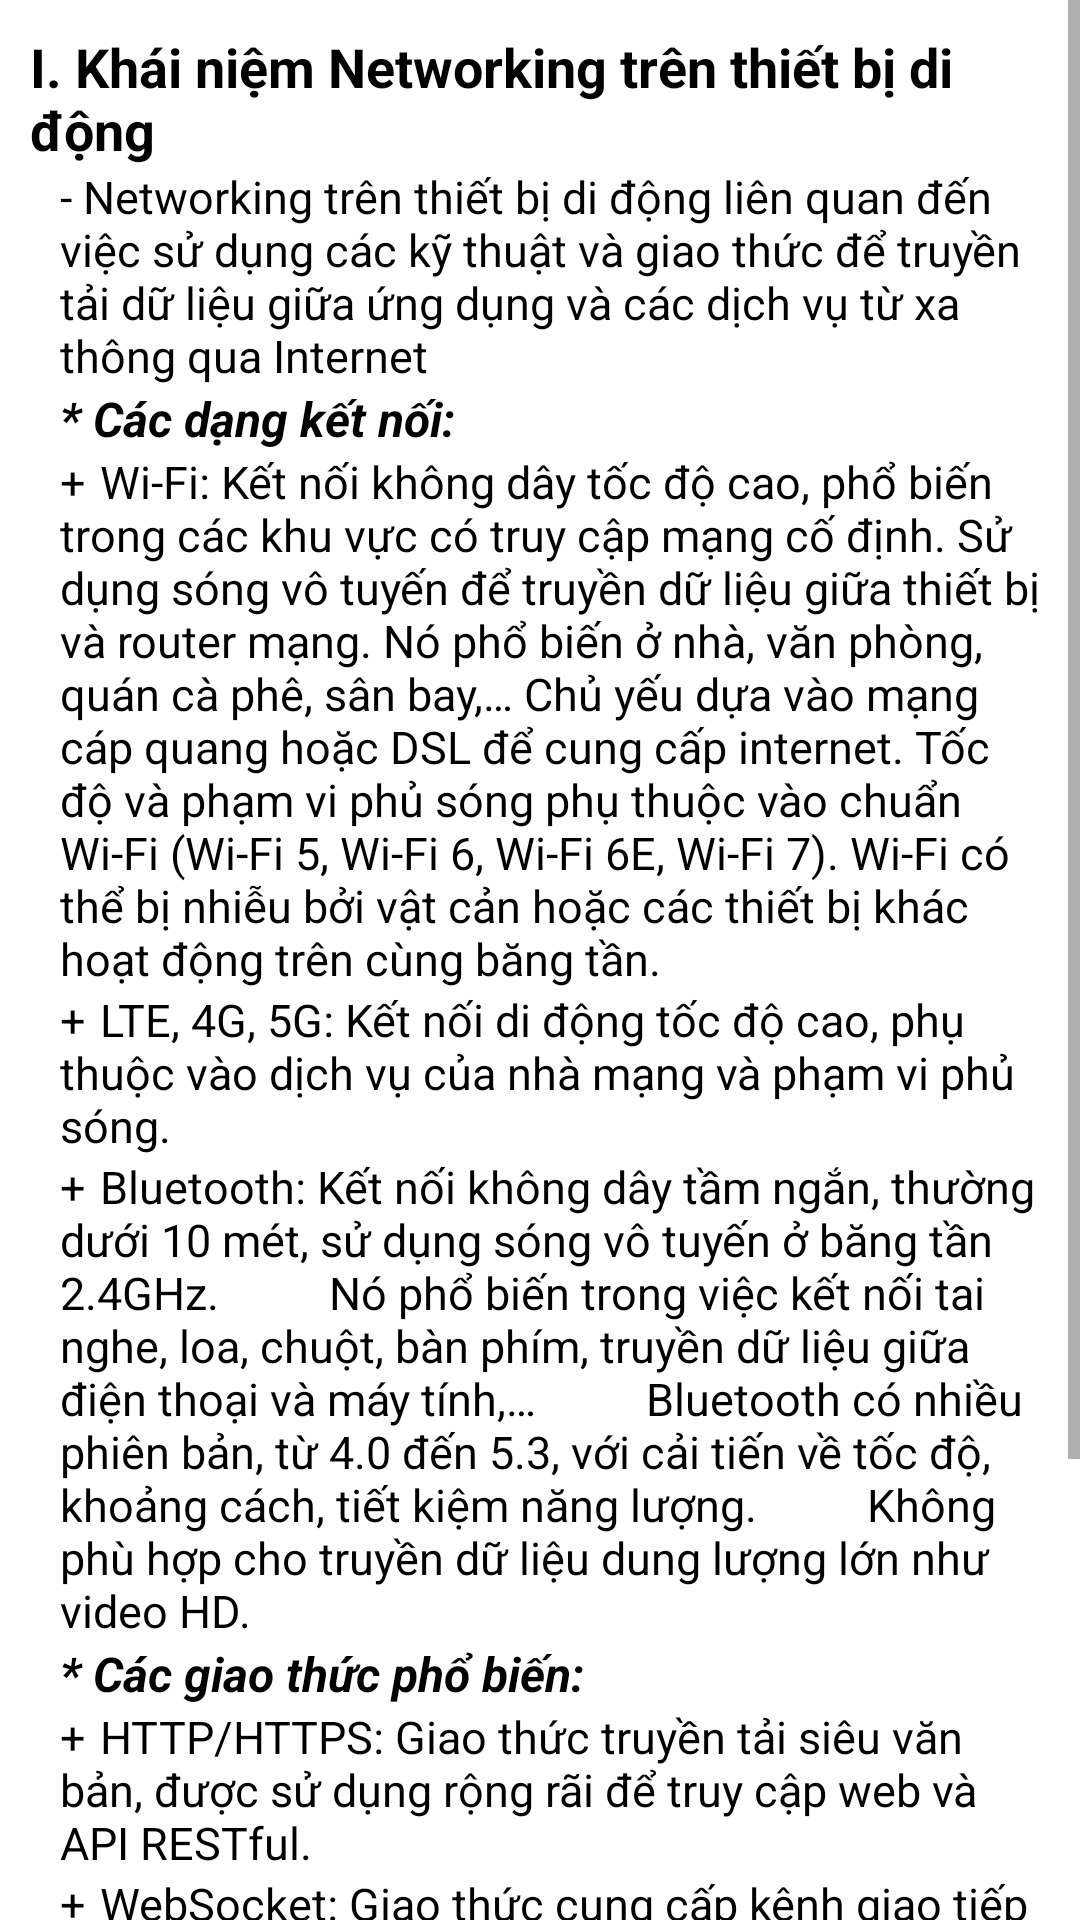

The Android layout XML behind this screen, and the referenced resources:
<!-- AndroidManifest.xml: application theme Theme.CHUONG_7 -->
<!-- res/layout/fragment_kn.xml -->
<?xml version="1.0" encoding="utf-8"?>
<androidx.constraintlayout.widget.ConstraintLayout xmlns:android="http://schemas.android.com/apk/res/android"
    android:layout_width="match_parent"
    android:layout_height="match_parent">
<ScrollView
    android:layout_width="match_parent"
    android:layout_height="match_parent">
    <LinearLayout
        android:layout_width="wrap_content"
        android:layout_height="wrap_content"
        android:orientation="vertical"
        android:padding="10dp">
    <TextView
        android:layout_width="match_parent"
        android:layout_height="match_parent"
        android:text="I. Khái niệm Networking trên thiết bị di động"
        android:textStyle="bold"
        android:textColor="@color/black"
        android:textSize="18sp"/>
    <TextView
        android:layout_width="match_parent"
        android:layout_height="match_parent"
        android:paddingLeft="10dp"
        android:textColor="@color/black"
        android:textSize="15sp"
        android:text="- Networking trên thiết bị di động liên quan đến việc sử dụng các kỹ thuật và giao thức để truyền tải dữ liệu giữa ứng dụng và các dịch vụ từ xa thông qua Internet"/>
    <TextView
        android:layout_width="match_parent"
        android:layout_height="match_parent"
        android:paddingLeft="10dp"
        android:textColor="@color/black"
        android:textStyle="bold|italic"
        android:textSize="16sp"
        android:text="* Các dạng kết nối:"/>
    <TextView
        android:layout_width="match_parent"
        android:layout_height="match_parent"
        android:paddingLeft="10dp"
        android:textColor="@color/black"
        android:textSize="15sp"
        android:text="+	Wi-Fi: Kết nối không dây tốc độ cao, phổ biến trong các khu vực có truy cập mạng cố định. Sử dụng sóng vô tuyến để truyền dữ liệu giữa thiết bị và router mạng. Nó phổ biến ở nhà, văn phòng, quán cà phê, sân bay,… Chủ yếu dựa vào mạng cáp quang hoặc DSL để cung cấp internet. Tốc độ và phạm vi phủ sóng phụ thuộc vào chuẩn Wi-Fi (Wi-Fi 5, Wi-Fi 6, Wi-Fi 6E, Wi-Fi 7). Wi-Fi có thể bị nhiễu bởi vật cản hoặc các thiết bị khác hoạt động trên cùng băng tần."/>
    <TextView
        android:layout_width="match_parent"
        android:layout_height="match_parent"
        android:paddingLeft="10dp"
        android:textColor="@color/black"
        android:textSize="15sp"
        android:text="+	LTE, 4G, 5G: Kết nối di động tốc độ cao, phụ thuộc vào dịch vụ của nhà mạng và phạm vi phủ sóng."/>
    <TextView
        android:layout_width="match_parent"
        android:layout_height="match_parent"
        android:paddingLeft="10dp"
        android:textColor="@color/black"
        android:textSize="15sp"
        android:text="+	Bluetooth: Kết nối không dây tầm ngắn, thường dưới 10 mét, sử dụng sóng vô tuyến ở băng tần 2.4GHz.
         Nó phổ biến trong việc kết nối tai nghe, loa, chuột, bàn phím, truyền dữ liệu giữa điện thoại và máy tính,…
         Bluetooth có nhiều phiên bản, từ 4.0 đến 5.3, với cải tiến về tốc độ, khoảng cách, tiết kiệm năng lượng.
         Không phù hợp cho truyền dữ liệu dung lượng lớn như video HD."/>
    <TextView
        android:layout_width="match_parent"
        android:layout_height="match_parent"
        android:paddingLeft="10dp"
        android:textColor="@color/black"
        android:textStyle="bold|italic"
        android:textSize="16sp"
        android:text="* Các giao thức phổ biến:"/>
    <TextView
        android:layout_width="match_parent"
        android:layout_height="match_parent"
        android:paddingLeft="10dp"
        android:textColor="@color/black"
        android:textSize="15sp"
        android:text="+	HTTP/HTTPS: Giao thức truyền tải siêu văn bản, được sử dụng rộng rãi để truy cập web và API RESTful."/>
    <TextView
        android:layout_width="match_parent"
        android:layout_height="match_parent"
        android:paddingLeft="10dp"
        android:textColor="@color/black"
        android:textSize="15sp"
        android:text="+	WebSocket: Giao thức cung cấp kênh giao tiếp hai chiều toàn thời gian giữa client và server, hữu ích cho các ứng dụng thời gian thực."/>
    <TextView
        android:layout_width="match_parent"
        android:layout_height="match_parent"
        android:paddingLeft="10dp"
        android:textColor="@color/black"
        android:textSize="15sp"
        android:text="+	MQTT: Giao thức nhắn tin nhẹ, thường được sử dụng trong IoT. Được thiết kế để hoạt động trong môi trường băng thông thấp, thiết bị tiết kiệm năng lượng và mạng không ổn định."/>
    <TextView
        android:layout_width="match_parent"
        android:layout_height="match_parent"
        android:paddingLeft="10dp"
        android:textColor="@color/black"
        android:textStyle="bold|italic"
        android:textSize="16sp"
        android:text="VÍ DỤ:Một hệ thống nhà thông minh dùng MQTT để các cảm biến nhiệt độ, độ ẩm gửi dữ liệu đến trung tâm xử lý mà không cần từng thiết bị phải hỏi server. "/>
    </LinearLayout>
</ScrollView>
</androidx.constraintlayout.widget.ConstraintLayout>
<!-- resources referenced by this layout -->
<resources>
  <style name="Theme.CHUONG_7" parent="Theme.MaterialComponents.DayNight.DarkActionBar">
          
          <item name="colorPrimary">@color/purple_500</item>
          <item name="colorPrimaryVariant">@color/purple_700</item>
          <item name="colorOnPrimary">@color/white</item>
          
          <item name="colorSecondary">@color/teal_200</item>
          <item name="colorSecondaryVariant">@color/teal_700</item>
          <item name="colorOnSecondary">@color/black</item>
          
          <item name="android:statusBarColor">?attr/colorPrimaryVariant</item>
          
      </style>
  <!-- not gathered from this repository: default colours our renderer supplied (Android Studio template values) -->
  <color name="purple_500">#FF6200EE</color>
  <color name="purple_700">#FF3700B3</color>
  <color name="teal_200">#FF03DAC5</color>
  <color name="teal_700">#FF018786</color>
  <color name="black">#FF000000</color>
  <color name="white">#FFFFFFFF</color>
</resources>
